The GitHub repository maitronghuu1984-hub/TrashGuardAI contains a labelled image folder "dataset" with 2 categories: clean, trash. Examples follow, each with its label.

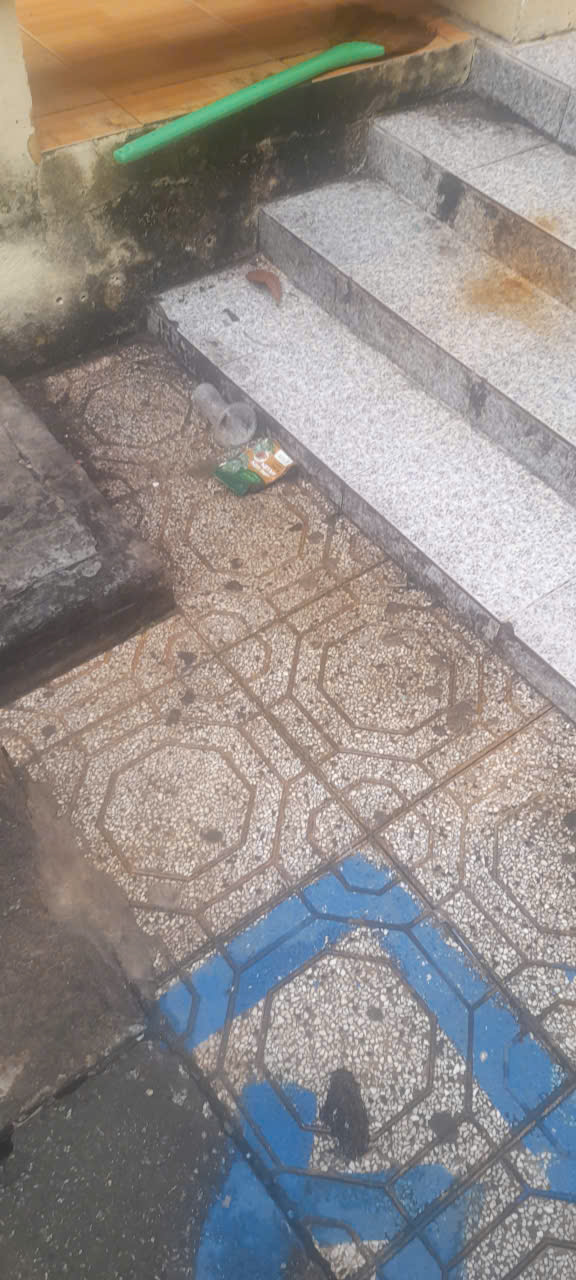
Label: trash

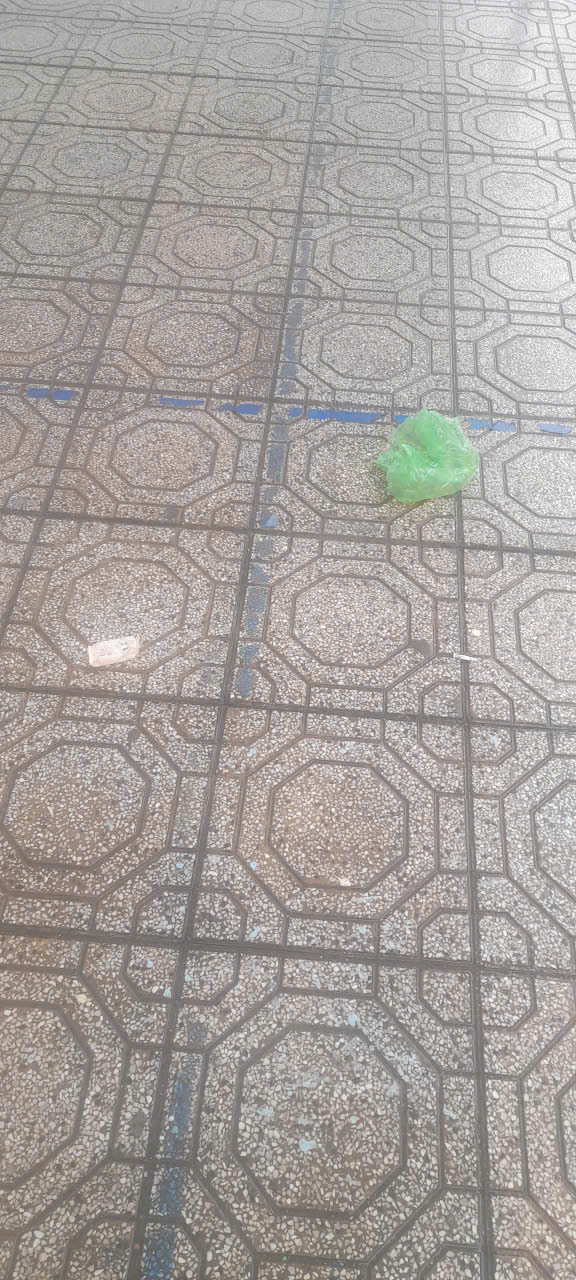
Label: trash

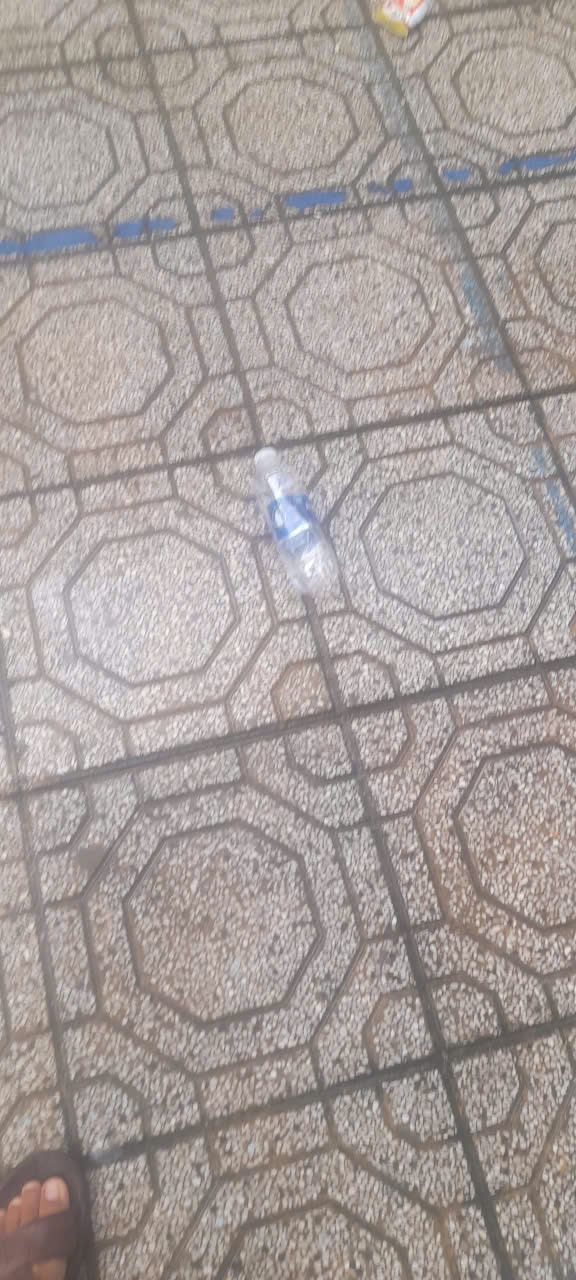
Label: trash

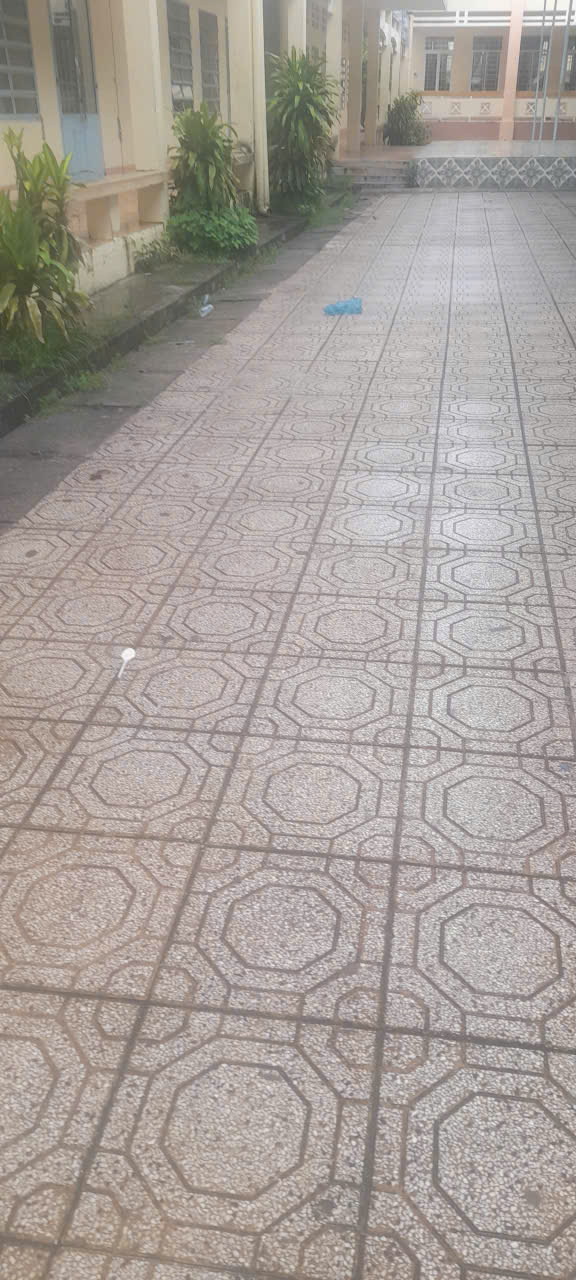
Label: trash

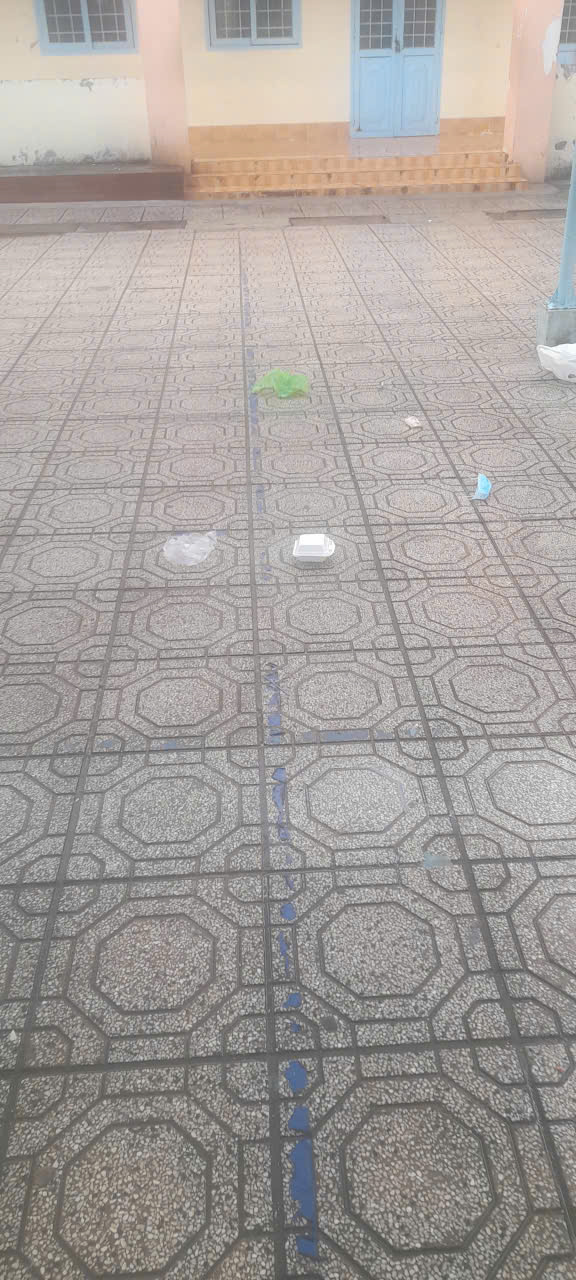
Label: trash

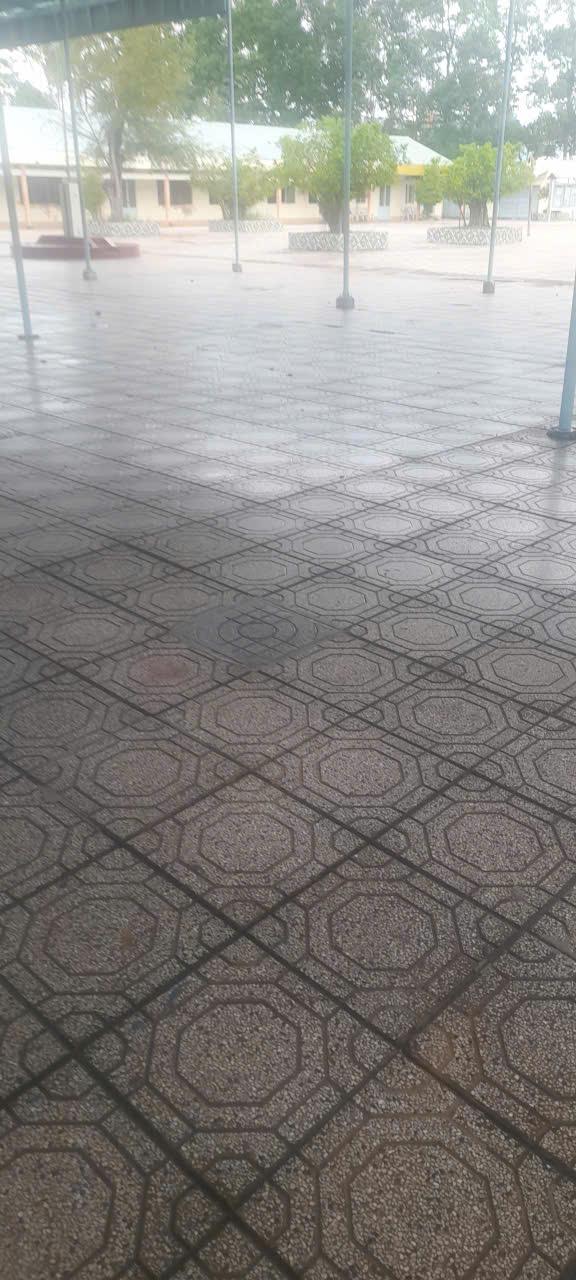
Label: clean
